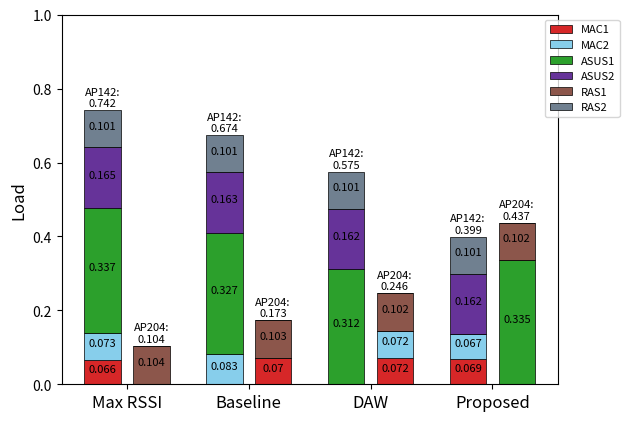

Here is the Python script that generated this plot: (Note: this script raises an exception after producing the figure.)
import numpy as np
import matplotlib.pyplot as plt

# Method
cases = ["Max RSSI", "Baseline", "DAW", "Proposed"]

# List of station
STAs = ["MAC1", "MAC2", "ASUS1", "ASUS2", "RAS1", "RAS2"]

# Association for every method, 0 for AP142 and 1 for AP204
groups = [[0, 0, 0, 0, 1, 0],
          [1, 0, 0, 0, 1, 0],
          [1, 1, 0, 0, 1, 0],
          [0, 0, 1, 0, 1, 0]]

# Effective bitrate of each station for every method
effective_bitrate = [[76.329, 68.397, 29.630, 30.312, 28.912, 29.761],
                     [71.815, 60.465, 30.611, 30.629, 29.092, 29.752],
                     [69.469, 69.023, 32.002, 30.898, 29.420, 29.674], 
                     [72.372, 74.824, 29.843, 30.932, 29.480, 29.761]]

# Traffic demand of each station 
traffic_requirement = [5, 5, 10, 5, 3, 3]
loading = []

for i in range(len(effective_bitrate)):
    curr = []
    for j in range(len(effective_bitrate[i])):
        curr.append(round(traffic_requirement[j] / effective_bitrate[i][j], 3))
    loading.append(curr)

data = np.transpose(loading)
groups = np.transpose(groups)
colors = ['tab:red', 'skyblue', 'tab:green', 'rebeccapurple', 'tab:brown', 'slategray']
#colors = ['#ed6a5a', '#f0a202', '#58a4b0', 'lime', 'cyan', 'slategray', 'navy', 'slateblue']
data_142 = []
data_204 = []

for i in range(len(data)):
    curr_142 = []
    curr_204 = []
    for j in range(len(data[i])):
        curr_142.append((1 - groups[i][j]) * data[i][j])
        curr_204.append(groups[i][j] * data[i][j])

    data_142.append(curr_142)
    data_204.append(curr_204)

x = np.arange(len(data[0]))
accum_142 = np.zeros(len(data[0]))
accum_204 = np.zeros(len(data[0]))
bar_width = 0.3
shift = 0.2

# Plot bar
for i in range(0, len(data_142)):
    plt.bar(x - shift, data_142[i], width=bar_width, color=colors[i], bottom=accum_142, label=STAs[i], edgecolor='black', linewidth=0.5)
    for j in range(len(data_142[i])):
        if data_142[i][j] > 0:
            plt.text(x[j] - shift, accum_142[j] + data_142[i][j]/2 , data_142[i][j], ha = 'center', fontsize=8)
    accum_142 += data_142[i]
    
    plt.bar(x + shift, data_204[i], width=bar_width, color=colors[i], bottom=accum_204, edgecolor='black', linewidth=0.5)
    for j in range(len(data_204[i])):
        if data_204[i][j] > 0:
            plt.text(x[j] + shift, accum_204[j] + data_204[i][j]/2 , data_204[i][j], ha = 'center', fontsize=8)
    accum_204 += data_204[i]

print(accum_142)
print(data_142)
for i in range(len(accum_142)):
    plt.text(x[i] - shift, accum_142[i] + 0.01, "AP142:\n%.3f" % round(accum_142[i], 3), ha='center', fontsize=8)
    plt.text(x[i] + shift, accum_204[i] + 0.01, "AP204:\n%.3f" % round(accum_204[i], 3), ha='center', fontsize=8)

# Set Title, ticks, and labels
ax = plt.gca()
ax.set_ylim([0, 1])
#plt.title('Load Distribution', fontsize=15)
plt.xticks(x, cases, fontsize = 12)
#plt.yticks(fontsize=12)
#plt.xlabel("Metheds", fontsize=12)
plt.ylabel("Load", fontsize=12)
plt.legend(bbox_to_anchor=(1.05,1), loc='upper center', fontsize=8)

#plt.show()
png_filename = 'Loading-separately'
plt.savefig("./Figures/" + png_filename + ".png", dpi=600, bbox_inches='tight')
